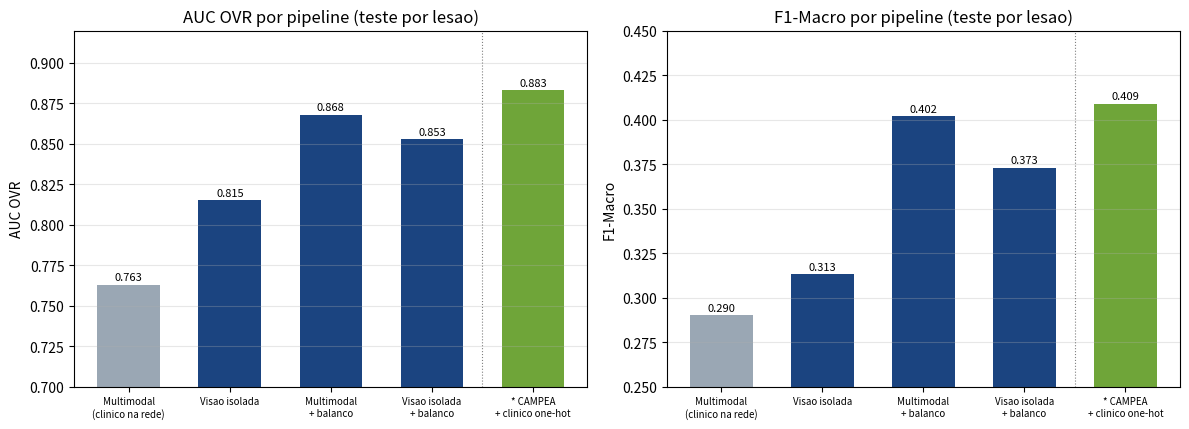

Write Python code to recreate this figure. (Note: this script raises an exception after producing the figure.)
# -*- coding: utf-8 -*-
"""Figura comparativa do artigo — CONSISTENTE com a Tabela 2 (desenho fatorial)
+ a barra da campea (Tabela 3, clinico one-hot no classificador).
Saida: resultados/comparativo_pipelines.png
"""
from pathlib import Path
import numpy as np
import matplotlib
matplotlib.use("Agg")
import matplotlib.pyplot as plt

AZUL, VERDE, CINZA = "#1B4480", "#6FA539", "#9AA7B4"

# 4 variantes do desenho fatorial (= Tabela 2, exatamente) + campea (= Tabela 3)
labels = ["Multimodal\n(clinico na rede)", "Visao isolada",
          "Multimodal\n+ balanco", "Visao isolada\n+ balanco",
          "* CAMPEA\n+ clinico one-hot"]
auc = [0.763, 0.815, 0.868, 0.853, 0.883]
f1  = [0.290, 0.313, 0.402, 0.373, 0.409]
cores = [CINZA, AZUL, AZUL, AZUL, VERDE]

fig, ax = plt.subplots(1, 2, figsize=(12, 4.4))
x = np.arange(len(labels))

for k, (eixo, vals, titulo, ylab, lo, hi) in enumerate([
    (ax[0], auc, "AUC OVR por pipeline (teste por lesao)", "AUC OVR", 0.70, 0.92),
    (ax[1], f1,  "F1-Macro por pipeline (teste por lesao)", "F1-Macro", 0.25, 0.45),
]):
    bars = eixo.bar(x, vals, color=cores, width=0.62)
    eixo.set_ylim(lo, hi); eixo.set_ylabel(ylab); eixo.set_title(titulo)
    eixo.set_xticks(x); eixo.set_xticklabels(labels, fontsize=7)
    eixo.axvline(3.5, color="gray", ls=":", lw=0.8)   # separa fatorial (Tab.2) da campea (Tab.3)
    for b, v in zip(bars, vals):
        eixo.text(b.get_x()+b.get_width()/2, v+(hi-lo)*0.012, f"{v:.3f}", ha="center", fontsize=8)
    eixo.grid(axis="y", alpha=0.3)

plt.tight_layout()
out = Path("resultados/comparativo_pipelines.png")
plt.savefig(out, dpi=150)
print("salvo:", out, "(+ copia na apresentacao)")
